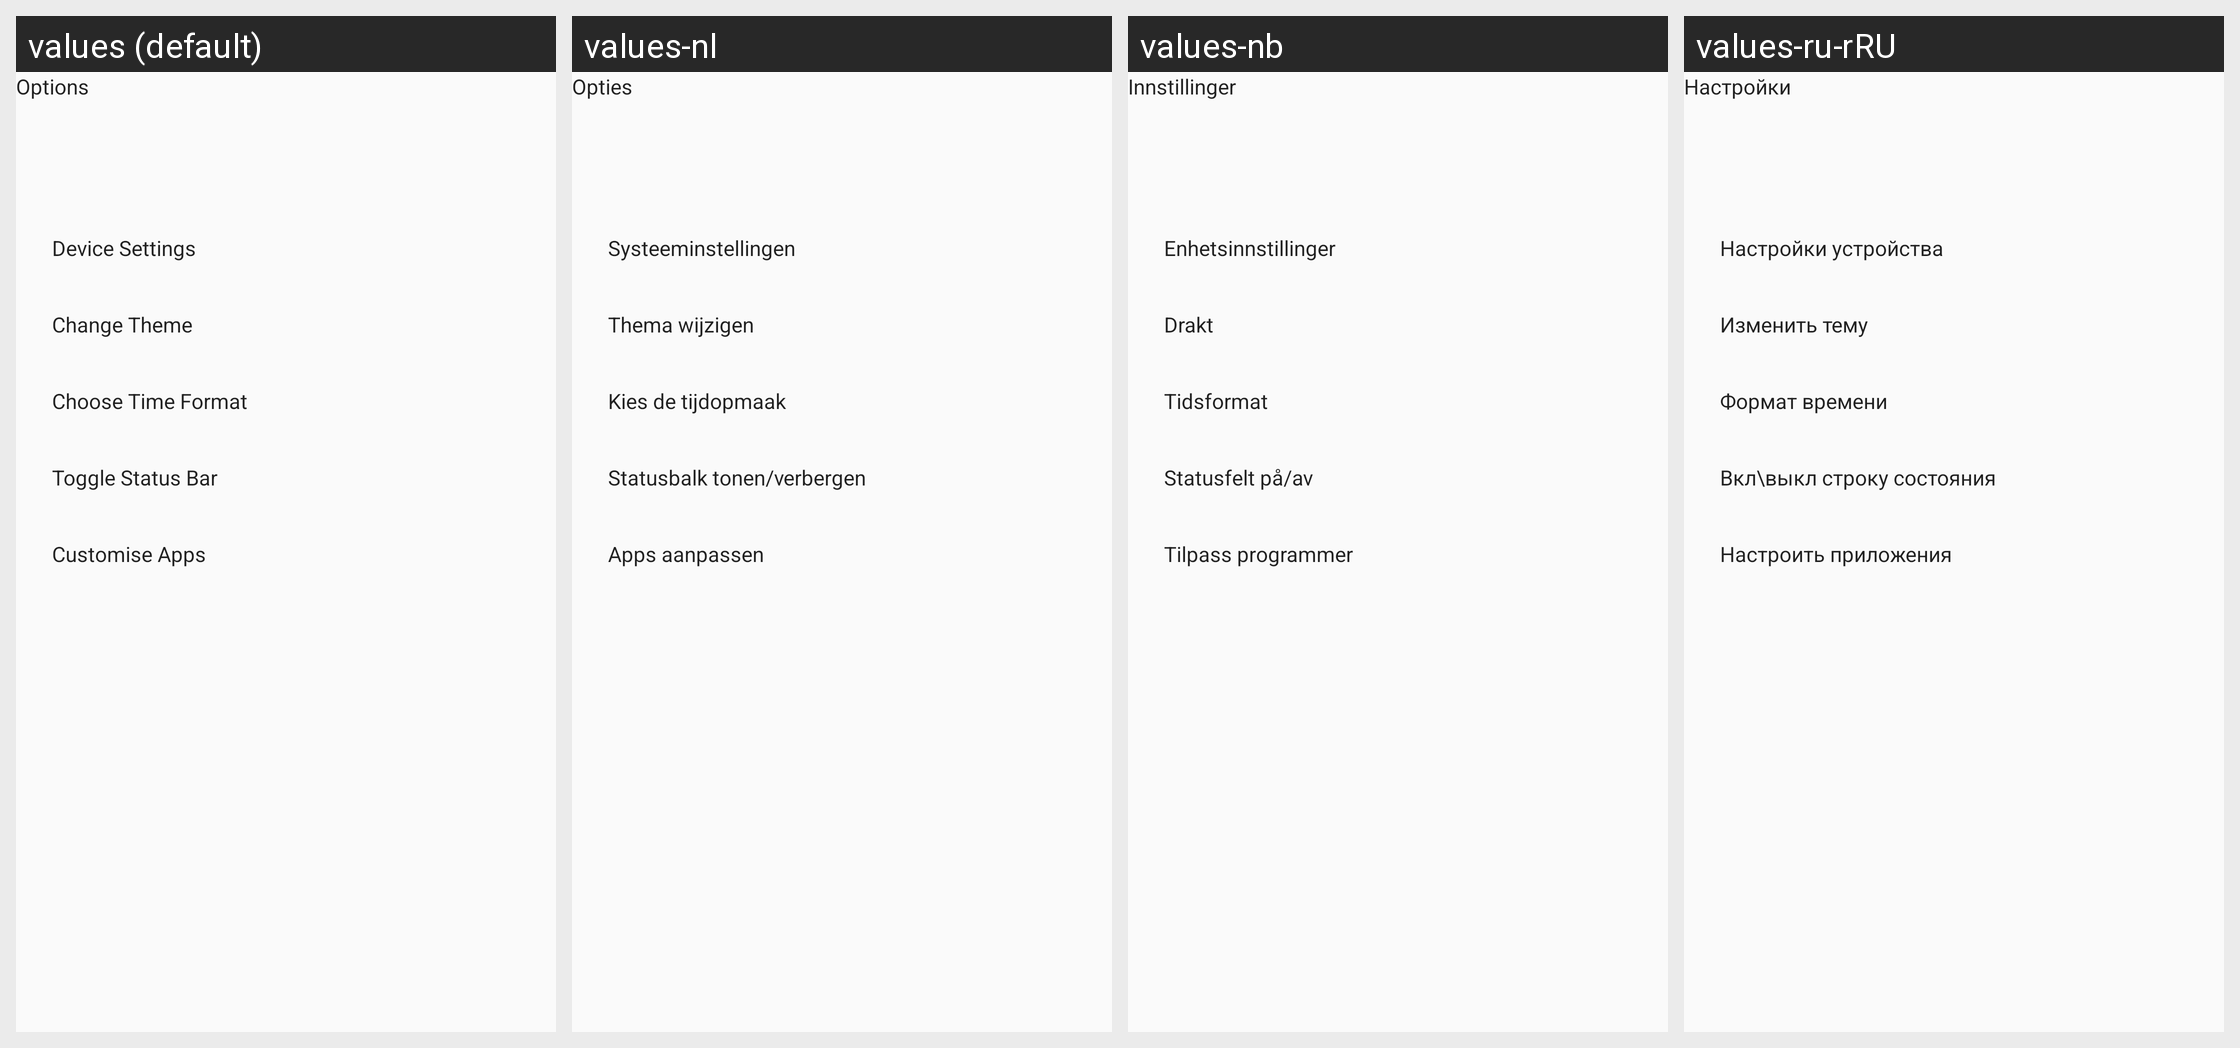

Strings drawn on this Android screen and how each of the app's shown locales translates them:
Android screen res/layout/options_fragment.xml rendered under 4 locales, left to right: values (default), values-nl, values-nb, values-ru-rRU. Device: Nexus 5 (rendered at 1080×1920; each locale shown at half size, 540×960, under a caption strip naming it); theme AppTheme.
Other locales in the repository, not shown: values-fr, values-it, values-pl, values-pt-rBR, values-ru, values-th, values-uk.
Strings drawn on this screen, with the default value and each locale's value (text and hints the layout hard-codes, and strings that could not be matched under every locale, appear in the picture but are not listed):

options_fragment_device_settings
  values: Device Settings
  values-nl: Systeeminstellingen
  values-nb: Enhetsinnstillinger
  values-ru-rRU: Настройки

options_fragment_choose_time_format
  values: Choose Time Format
  values-nl: Kies de tijdopmaak
  values-nb: Tidsformat
  values-ru-rRU: Формат времени

options_fragment_toggle_status_bar
  values: Toggle Status Bar
  values-nl: Statusbalk tonen/verbergen
  values-nb: Statusfelt på/av
  values-ru-rRU: Вкл\выкл строку состояния  [from values-ru]
